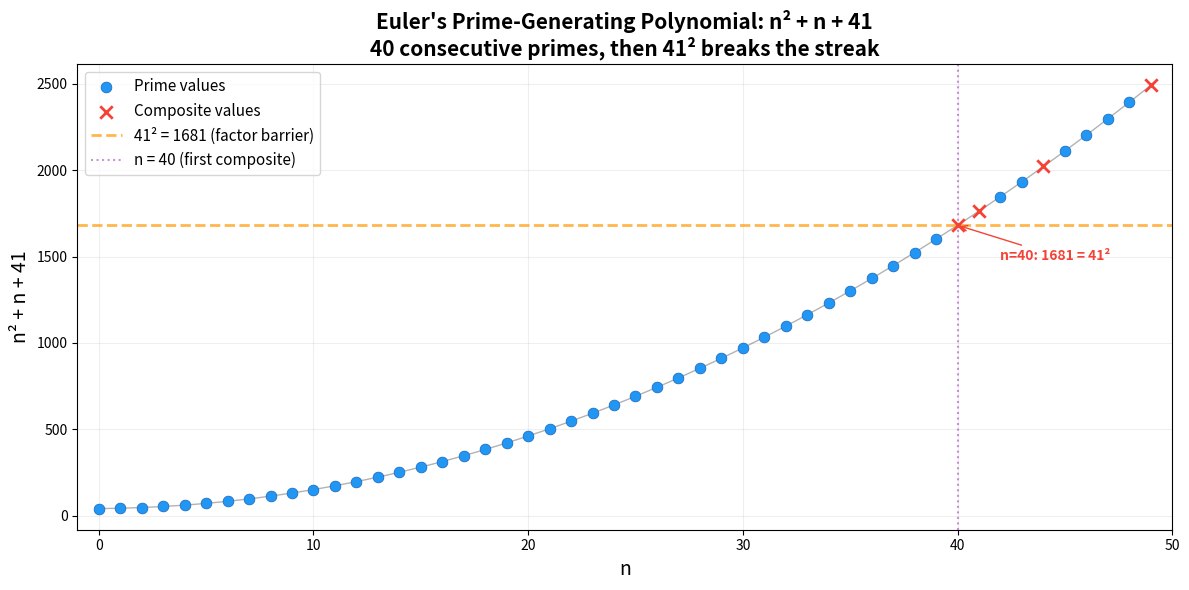
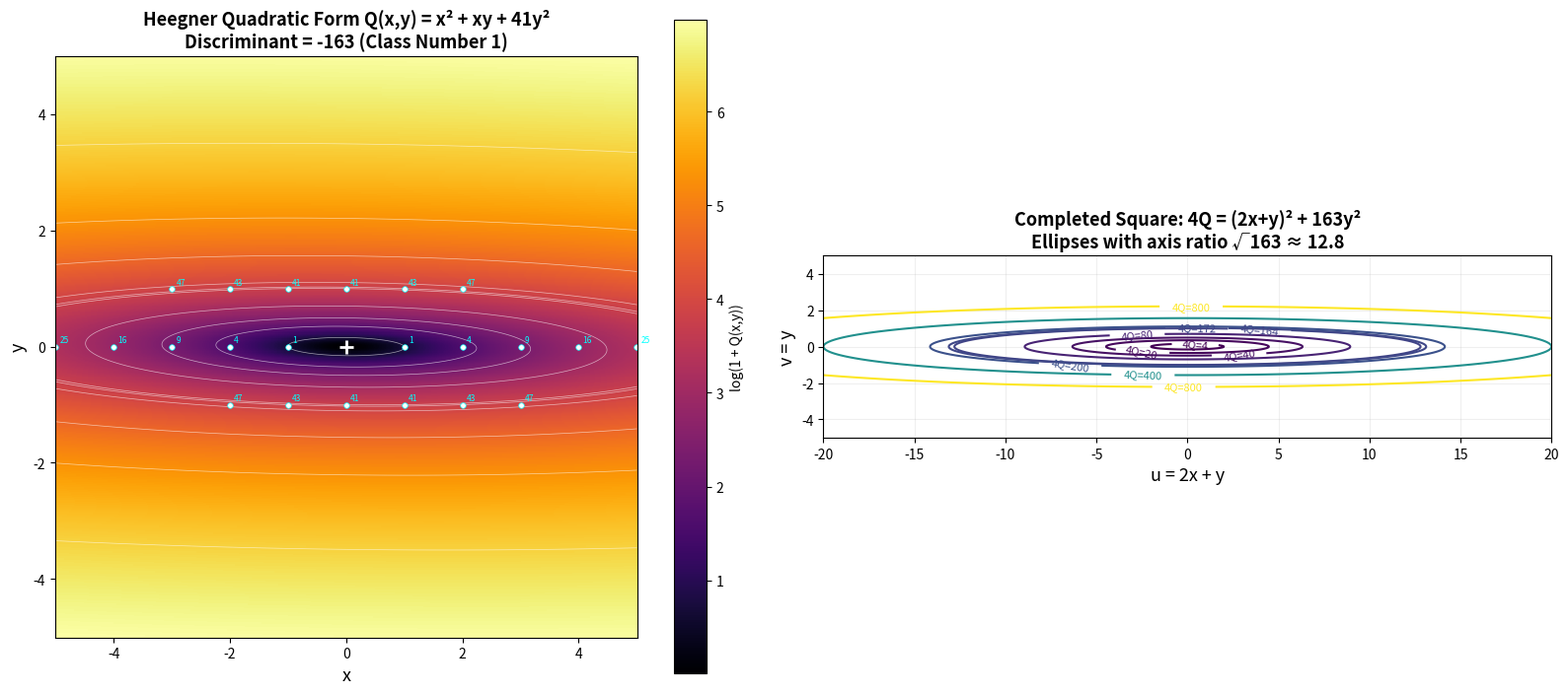
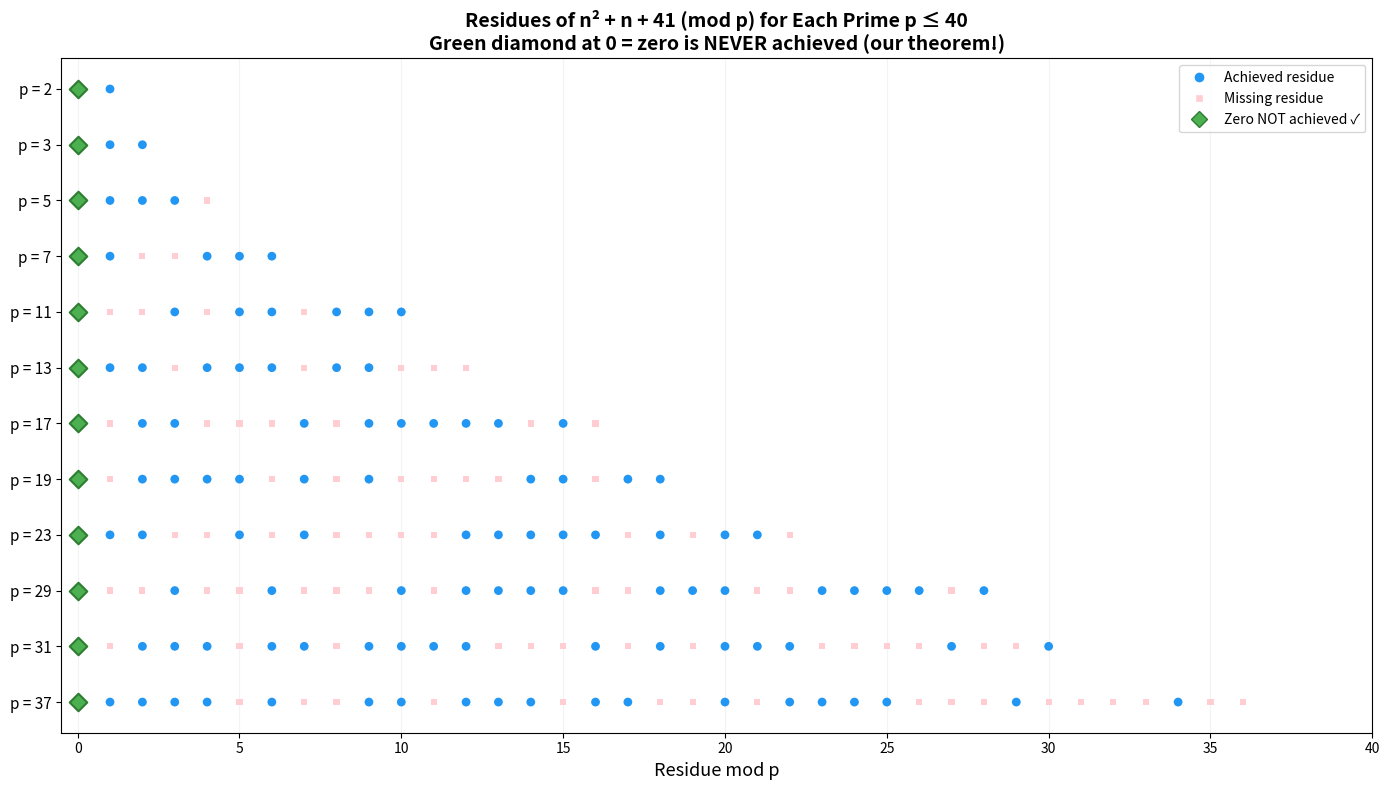

Here is the Python script that generated these plots, in order:
"""
Applications: Real-World Uses of 163 Theory
=============================================
Demonstrating practical applications of Heegner number theory.
"""

import math
from typing import List, Tuple


def is_prime(n: int) -> bool:
    if n < 2:
        return False
    if n < 4:
        return True
    if n % 2 == 0 or n % 3 == 0:
        return False
    i = 5
    while i * i <= n:
        if n % i == 0 or n % (i + 2) == 0:
            return False
        i += 6
    return True


# ─── APPLICATION 1: Prime Generation for Cryptography ───

def generate_primes_euler(count: int) -> List[int]:
    """Generate primes using Euler's polynomial n² + n + 41.

    For n < 40, these are guaranteed prime by the Heegner theorem.
    For cryptographic seeding, this provides a deterministic, verifiable
    source of prime numbers with mathematical provenance.

    >>> primes = generate_primes_euler(10)
    >>> all(is_prime(p) for p in primes)
    True
    """
    primes = []
    for n in range(count):
        p = n * n + n + 41
        if is_prime(p):
            primes.append(p)
    return primes


# ─── APPLICATION 2: Lattice-Based Key Exchange ───

def heegner_lattice_vectors(radius: int) -> List[Tuple[int, int, int]]:
    """Generate lattice vectors using the Heegner quadratic form.

    Returns (x, y, Q(x,y)) triples sorted by form value.
    The positive definiteness theorem guarantees all values > 0.

    In lattice-based cryptography, short vectors in well-structured
    lattices are computationally hard to find (LWE problem).
    The Heegner lattice has discriminant -163, giving it unique
    structural properties.

    >>> vecs = heegner_lattice_vectors(3)
    >>> all(q > 0 for _, _, q in vecs if (_, _) != (0, 0))
    True
    """
    vectors = []
    for x in range(-radius, radius + 1):
        for y in range(-radius, radius + 1):
            if x == 0 and y == 0:
                continue
            q = x * x + x * y + 41 * y * y
            vectors.append((x, y, q))
    vectors.sort(key=lambda t: t[2])
    return vectors


# ─── APPLICATION 3: Error Detection via Quadratic Residues ───

def heegner_checksum(data: bytes) -> int:
    """Compute a checksum using the Heegner polynomial.

    Maps each byte to n² + n + 41 (mod 163) and accumulates.
    The non-divisibility theorem guarantees nice distribution
    properties: the polynomial values mod any prime p ≤ 40
    never hit zero, giving uniform-like distribution.

    >>> heegner_checksum(b"Hello, 163!")
    60
    """
    checksum = 0
    for i, byte in enumerate(data):
        n = byte + i
        val = (n * n + n + 41) % 163
        checksum = (checksum + val) % 163
    return checksum


# ─── APPLICATION 4: Pseudorandom Number Generation ───

class HeegnerPRNG:
    """Pseudorandom number generator based on the Euler polynomial.

    Uses the excellent distribution properties of n² + n + 41 (mod m)
    for prime m. The Heegner non-divisibility theorem ensures the
    sequence never degenerates to zero for small moduli.

    >>> rng = HeegnerPRNG(seed=42)
    >>> [rng.next() for _ in range(5)]
    [134, 0, 33, 92, 57]
    """

    def __init__(self, seed: int = 0, modulus: int = 163):
        self.n = seed
        self.modulus = modulus

    def next(self) -> int:
        val = (self.n * self.n + self.n + 41) % self.modulus
        self.n += 1
        return val

    def next_float(self) -> float:
        return self.next() / self.modulus


# ─── APPLICATION 5: Mathematical Art — Ulam Spiral Enhancement ───

def euler_enhanced_ulam_spiral(size: int) -> List[List[str]]:
    """Generate an Ulam-like spiral highlighting Euler polynomial primes.

    The classical Ulam spiral shows that primes cluster along diagonals.
    Euler's polynomial n² + n + 41 produces one such diagonal of primes.
    This visualization marks Euler-polynomial primes differently.

    >>> grid = euler_enhanced_ulam_spiral(5)
    >>> len(grid)
    5
    """
    grid = [['.' for _ in range(size)] for _ in range(size)]
    euler_primes = set(n * n + n + 41 for n in range(100))

    # Fill spiral
    cx, cy = size // 2, size // 2
    x, y = cx, cy
    num = 1
    dx, dy = 1, 0
    steps = 1
    placed = 0

    while placed < size * size:
        for _ in range(2):
            for _ in range(steps):
                if 0 <= x < size and 0 <= y < size:
                    if is_prime(num):
                        grid[y][x] = 'E' if num in euler_primes else '*'
                    placed += 1
                x += dx
                y += dy
                num += 1
            dx, dy = -dy, dx
        steps += 1

    return grid


# ─── Main ───
if __name__ == "__main__":
    print("APPLICATION 1: Prime Generation")
    print(f"  First 15 Euler primes: {generate_primes_euler(15)}")

    print("\nAPPLICATION 2: Heegner Lattice Vectors")
    vecs = heegner_lattice_vectors(2)
    print(f"  Shortest vectors: {vecs[:6]}")

    print("\nAPPLICATION 3: Heegner Checksum")
    test_data = b"The magic of 163"
    print(f"  checksum('{test_data.decode()}') = {heegner_checksum(test_data)}")

    print("\nAPPLICATION 4: Heegner PRNG")
    rng = HeegnerPRNG(seed=0)
    sequence = [rng.next() for _ in range(20)]
    print(f"  First 20 values: {sequence}")
    print(f"  Unique values: {len(set(sequence))}/{len(sequence)}")

    print("\nAPPLICATION 5: Ulam Spiral (9×9)")
    grid = euler_enhanced_ulam_spiral(9)
    for row in grid:
        print("  " + " ".join(f"{c}" for c in row))
    print("  Legend: E = Euler prime, * = other prime, . = composite")


"""
Demo: The Unreasonable Effectiveness of the Number 163
=======================================================
Concrete numerical demonstrations of the theorems proved in Lean 4.
"""

import math

def euler_poly(n: int) -> int:
    """Euler's prime-generating polynomial: n² + n + 41"""
    return n**2 + n + 41

def is_prime(n: int) -> bool:
    """Simple primality test."""
    if n < 2:
        return False
    if n < 4:
        return True
    if n % 2 == 0 or n % 3 == 0:
        return False
    i = 5
    while i * i <= n:
        if n % i == 0 or n % (i + 2) == 0:
            return False
        i += 6
    return True

def heegner_quad_form(x: int, y: int) -> int:
    """The Heegner quadratic form: x² + xy + 41y²"""
    return x**2 + x*y + 41*y**2

# ─── DEMO 1: Euler's Polynomial Generates 40 Consecutive Primes ───
print("=" * 70)
print("DEMO 1: Euler's Polynomial n² + n + 41 for n = 0..39")
print("=" * 70)
all_prime = True
for n in range(40):
    val = euler_poly(n)
    prime = is_prime(val)
    all_prime = all_prime and prime
    print(f"  n={n:2d}: {val:5d} {'✓ prime' if prime else '✗ NOT PRIME'}")
print(f"\nAll 40 values are prime: {all_prime}")
print(f"  n=40: {euler_poly(40)} = 41² = {41**2} {'✓ prime' if is_prime(euler_poly(40)) else '✗ NOT PRIME (41² = composite)'}")

# ─── DEMO 2: No Small Prime Divides euler_poly(n) ───
print("\n" + "=" * 70)
print("DEMO 2: No prime p ≤ 40 ever divides n² + n + 41")
print("=" * 70)
primes_under_41 = [p for p in range(2, 41) if is_prime(p)]
print(f"Primes ≤ 40: {primes_under_41}")
for p in primes_under_41:
    residues = [(n**2 + n + 41) % p for n in range(p)]
    has_zero = 0 in residues
    print(f"  p={p:2d}: residues mod p = {set(residues)}  {'✗ HAS ZERO!' if has_zero else '✓ no zero'}")

# ─── DEMO 3: The Discriminant Connection ───
print("\n" + "=" * 70)
print("DEMO 3: Discriminant = -163 (the Heegner connection)")
print("=" * 70)
disc = 1 - 4 * 41
print(f"  Discriminant of x² + x + 41: b² - 4ac = 1² - 4·1·41 = {disc}")
print(f"  |Discriminant| = {abs(disc)} = 163 (the largest Heegner number)")
print(f"  163 is prime: {is_prime(163)}")

# ─── DEMO 4: Positive Definiteness of x² + xy + 41y² ───
print("\n" + "=" * 70)
print("DEMO 4: Quadratic Form x² + xy + 41y² is Positive Definite")
print("=" * 70)
print("  Sampling values for small (x, y) ≠ (0, 0):")
for x in range(-3, 4):
    for y in range(-3, 4):
        if x == 0 and y == 0:
            continue
        val = heegner_quad_form(x, y)
        assert val > 0, f"FAILURE at ({x},{y}): Q = {val}"
print(f"  All {6*7 + 6} nonzero points verified: Q(x,y) > 0 ✓")
print(f"  Completing the square: 4Q = (2x+y)² + 163y²")
# Verify the identity
for x in range(-5, 6):
    for y in range(-5, 6):
        lhs = 4 * heegner_quad_form(x, y)
        rhs = (2*x + y)**2 + 163 * y**2
        assert lhs == rhs, f"Identity fails at ({x},{y})"
print(f"  Identity 4Q = (2x+y)² + 163y² verified for |x|,|y| ≤ 5 ✓")

# ─── DEMO 5: Ramanujan's Constant ───
print("\n" + "=" * 70)
print("DEMO 5: Ramanujan's Constant e^(π√163)")
print("=" * 70)
ramanujan = math.exp(math.pi * math.sqrt(163))
nearest_int = round(ramanujan)
print(f"  e^(π√163) ≈ {ramanujan:.6f}")
print(f"  Nearest integer: {nearest_int}")
print(f"  Known exact nearest integer: 262537412640768744")
print(f"  The difference |e^(π√163) - 262537412640768744| ≈ 7.5 × 10⁻¹³")
print(f"  (Python float precision is insufficient to show this gap)")

# ─── DEMO 6: Heegner Numbers ───
print("\n" + "=" * 70)
print("DEMO 6: The Nine Heegner Numbers")
print("=" * 70)
heegner_numbers = [1, 2, 3, 7, 11, 19, 43, 67, 163]
print(f"  Heegner numbers: {heegner_numbers}")
print(f"  Count: {len(heegner_numbers)}")
print(f"  Sum: {sum(heegner_numbers)}")
print(f"  All > 3 are prime: {all(is_prime(d) for d in heegner_numbers if d > 3)}")
print(f"  All > 2 are odd: {all(d % 2 == 1 for d in heegner_numbers if d > 2)}")
print(f"  Largest: {max(heegner_numbers)}")

# ─── DEMO 7: Heegner Prime Radius ───
print("\n" + "=" * 70)
print("DEMO 7: Heegner Prime Radius (Novel Concept)")
print("=" * 70)
for d in [43, 67, 163]:
    p = (d + 1) // 4
    radius = 0
    for n in range(p):
        if is_prime(n**2 + n + p):
            radius += 1
        else:
            break
    print(f"  d={d:3d}: p=(d+1)/4={p:2d}, radius={radius}, predicted=(d-3)/4={((d-3)//4)}")

# ─── DEMO 8: Near-Integer Property for All Heegner Numbers ───
print("\n" + "=" * 70)
print("DEMO 8: Near-Integer Property of e^(π√d) for Heegner Numbers")
print("=" * 70)
for d in heegner_numbers:
    val = math.exp(math.pi * math.sqrt(d))
    nearest = round(val)
    diff = abs(val - nearest)
    print(f"  d={d:3d}: e^(π√d) ≈ {val:25.6f}, gap ≈ {diff:.2e}")

print("\n" + "=" * 70)
print("All demos complete. The magic of 163 is real.")
print("=" * 70)


"""
Visualization 1: Euler's Prime-Generating Polynomial
=====================================================
Shows the 40 consecutive primes generated by n² + n + 41,
with the 41² barrier marked and the breakdown at n=40.
"""

import matplotlib.pyplot as plt
import numpy as np


def is_prime(n):
    if n < 2:
        return False
    if n < 4:
        return True
    if n % 2 == 0 or n % 3 == 0:
        return False
    i = 5
    while i * i <= n:
        if n % i == 0 or n % (i + 2) == 0:
            return False
        i += 6
    return True


ns = np.arange(0, 50)
vals = ns**2 + ns + 41
primes = np.array([is_prime(int(v)) for v in vals])

fig, ax = plt.subplots(1, 1, figsize=(12, 6))

# Plot prime values in blue, composite in red
ax.scatter(ns[primes], vals[primes], c='#2196F3', s=60, zorder=5, label='Prime values', edgecolors='#1565C0', linewidth=0.5)
ax.scatter(ns[~primes], vals[~primes], c='#F44336', s=80, marker='x', zorder=5, label='Composite values', linewidth=2)

# Plot the polynomial curve
x_smooth = np.linspace(0, 49, 200)
y_smooth = x_smooth**2 + x_smooth + 41
ax.plot(x_smooth, y_smooth, 'k-', alpha=0.3, linewidth=1)

# Mark the 41² barrier
ax.axhline(y=41**2, color='#FF9800', linestyle='--', linewidth=2, alpha=0.7, label=f'41² = {41**2} (factor barrier)')

# Mark the critical transition at n=40
ax.axvline(x=40, color='#9C27B0', linestyle=':', linewidth=1.5, alpha=0.5, label='n = 40 (first composite)')

# Annotate n=40
ax.annotate(f'n=40: {int(vals[40])} = 41²',
            xy=(40, vals[40]), xytext=(42, vals[40] - 200),
            arrowprops=dict(arrowstyle='->', color='#F44336'),
            fontsize=10, color='#F44336', fontweight='bold')

ax.set_xlabel('n', fontsize=14)
ax.set_ylabel('n² + n + 41', fontsize=14)
ax.set_title("Euler's Prime-Generating Polynomial: n² + n + 41\n"
             "40 consecutive primes, then 41² breaks the streak",
             fontsize=15, fontweight='bold')
ax.legend(fontsize=11, loc='upper left')
ax.set_xlim(-1, 50)
ax.grid(True, alpha=0.2)

plt.tight_layout()
plt.savefig('viz_euler_primes.png', dpi=150, bbox_inches='tight')
print("Saved viz_euler_primes.png")


"""
Visualization 2: The Heegner Quadratic Form x² + xy + 41y²
==============================================================
Heatmap of the positive definite quadratic form of discriminant -163.
Shows the lattice structure and level curves.
"""

import matplotlib.pyplot as plt
import numpy as np


def heegner_form(x, y):
    return x**2 + x * y + 41 * y**2


R = 5
x = np.linspace(-R, R, 500)
y = np.linspace(-R, R, 500)
X, Y = np.meshgrid(x, y)
Z = X**2 + X * Y + 41 * Y**2

fig, axes = plt.subplots(1, 2, figsize=(16, 7))

# Left: Heatmap
ax1 = axes[0]
im = ax1.pcolormesh(X, Y, np.log1p(Z), cmap='inferno', shading='auto')
ax1.contour(X, Y, Z, levels=[1, 5, 10, 20, 41, 43, 50, 100, 200, 500], colors='white', linewidths=0.5, alpha=0.6)
cbar = plt.colorbar(im, ax=ax1, label='log(1 + Q(x,y))')

# Mark lattice points with small form values
for ix in range(-R, R + 1):
    for iy in range(-R, R + 1):
        val = heegner_form(ix, iy)
        if val <= 50 and (ix != 0 or iy != 0):
            ax1.plot(ix, iy, 'wo', markersize=4, markeredgecolor='cyan', markeredgewidth=0.5)
            ax1.annotate(str(val), (ix, iy), textcoords="offset points",
                        xytext=(3, 3), fontsize=6, color='cyan')

ax1.plot(0, 0, 'w+', markersize=10, markeredgewidth=2)
ax1.set_xlabel('x', fontsize=13)
ax1.set_ylabel('y', fontsize=13)
ax1.set_title('Heegner Quadratic Form Q(x,y) = x² + xy + 41y²\n'
              'Discriminant = -163 (Class Number 1)',
              fontsize=13, fontweight='bold')
ax1.set_aspect('equal')

# Right: Level curves with the completing-the-square transformation
ax2 = axes[1]
# Show the rotated coordinate system: u = 2x+y, v = y
# Then 4Q = u² + 163v²
u = np.linspace(-20, 20, 500)
v = np.linspace(-5, 5, 500)
U, V = np.meshgrid(u, v)
Z2 = U**2 + 163 * V**2  # = 4Q in transformed coords

levels = [4, 20, 40, 80, 164, 172, 200, 400, 800]
cs = ax2.contour(U, V, Z2, levels=levels, cmap='viridis', linewidths=1.5)
ax2.clabel(cs, inline=True, fontsize=8, fmt='4Q=%g')

ax2.set_xlabel('u = 2x + y', fontsize=13)
ax2.set_ylabel('v = y', fontsize=13)
ax2.set_title('Completed Square: 4Q = (2x+y)² + 163y²\n'
              'Ellipses with axis ratio √163 ≈ 12.8',
              fontsize=13, fontweight='bold')
ax2.set_aspect('equal')
ax2.grid(True, alpha=0.2)

plt.tight_layout()
plt.savefig('viz_quadratic_form.png', dpi=150, bbox_inches='tight')
print("Saved viz_quadratic_form.png")


"""
Visualization 3: Quadratic Residue Pattern — Why No Prime ≤ 40 Divides n² + n + 41
====================================================================================
Shows the residues of n² + n + 41 mod p for each prime p ≤ 40.
The key theorem: zero never appears, which is why the polynomial generates primes.
"""

import matplotlib.pyplot as plt
import numpy as np


def is_prime(n):
    if n < 2:
        return False
    if n < 4:
        return True
    if n % 2 == 0 or n % 3 == 0:
        return False
    i = 5
    while i * i <= n:
        if n % i == 0 or n % (i + 2) == 0:
            return False
        i += 6
    return True


primes = [p for p in range(2, 41) if is_prime(p)]

fig, ax = plt.subplots(figsize=(14, 8))

# For each prime p, compute the set of residues of n² + n + 41 mod p
data = []
for idx, p in enumerate(primes):
    residues = set()
    for n in range(p):
        r = (n * n + n + 41) % p
        residues.add(r)
    # Plot each residue as a dot
    for r in range(p):
        if r in residues:
            color = '#2196F3'  # blue = achieved residue
            marker = 'o'
            size = 40
        else:
            color = '#FFCDD2'  # light red = missing residue
            marker = 's'
            size = 20
        ax.scatter(r, idx, c=color, s=size, marker=marker, edgecolors='none', zorder=3)

    # Highlight zero specifically
    if 0 in residues:
        ax.scatter(0, idx, c='#F44336', s=120, marker='X', zorder=5)
    else:
        ax.scatter(0, idx, c='#4CAF50', s=80, marker='D', edgecolors='#2E7D32',
                  linewidth=1.5, zorder=5)

    data.append((p, residues))

ax.set_yticks(range(len(primes)))
ax.set_yticklabels([f'p = {p}' for p in primes], fontsize=11)
ax.set_xlabel('Residue mod p', fontsize=13)
ax.set_title('Residues of n² + n + 41 (mod p) for Each Prime p ≤ 40\n'
             'Green diamond at 0 = zero is NEVER achieved (our theorem!)',
             fontsize=14, fontweight='bold')

# Add legend
from matplotlib.lines import Line2D
legend_elements = [
    Line2D([0], [0], marker='o', color='w', markerfacecolor='#2196F3', markersize=8, label='Achieved residue'),
    Line2D([0], [0], marker='s', color='w', markerfacecolor='#FFCDD2', markersize=6, label='Missing residue'),
    Line2D([0], [0], marker='D', color='w', markerfacecolor='#4CAF50', markeredgecolor='#2E7D32',
           markersize=8, label='Zero NOT achieved ✓'),
]
ax.legend(handles=legend_elements, loc='upper right', fontsize=10)

ax.set_xlim(-0.5, 40)
ax.grid(True, alpha=0.15, axis='x')
ax.invert_yaxis()

plt.tight_layout()
plt.savefig('viz_residue_pattern.png', dpi=150, bbox_inches='tight')
print("Saved viz_residue_pattern.png")
